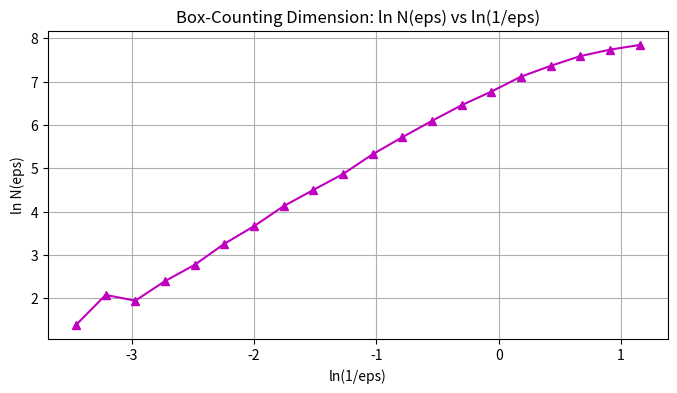

Recreate this plot in Python.
import numpy as np
import matplotlib.pyplot as plt
from scipy.integrate import solve_ivp

def lorenz(state, t, sigma, rho, beta):
    x, y, z = state
    return [sigma*(y-x), x*(rho-z)-y, x*y-beta*z]

def reconstruct(x, tau, m):
    N = len(x)
    M = N - (m - 1) * tau
    return np.array([x[i:i + m * tau:tau] for i in range(M)])

sigma, rho, beta = 10.0, 28.0, 8/3
dt = 0.01
t_span = (0, 150)
t_eval = np.arange(t_span[0], t_span[1], dt)
state0 = np.array([1.0, 1.0, 1.0])

sol = solve_ivp(lambda t, state: lorenz(state, t, sigma, rho, beta), t_span, state0, t_eval=t_eval, method='RK45')
x_series = sol.y[0][5000:8000] 

tau = 17
m_opt = 3

Y_opt = reconstruct(x_series, tau, m_opt)
epsilons = np.logspace(-0.5, 1.5, 20)
N_eps = []

for eps in epsilons:
    mins = np.min(Y_opt, axis=0)
    maxs = np.max(Y_opt, axis=0)
    bins = [np.arange(mins[i], maxs[i] + eps, eps) for i in range(m_opt)]
    H, _ = np.histogramdd(Y_opt, bins=bins)
    N_eps.append(np.sum(H > 0))

N_eps = np.array(N_eps)
log_eps = np.log(1.0 / epsilons)
log_N = np.log(N_eps)

valid_eps = N_eps > 0
slope_D0, _ = np.polyfit(log_eps[valid_eps], log_N[valid_eps], 1)
print(f"Box-Counting Dimension (D0): {slope_D0:.4f}")

plt.figure(figsize=(8, 4))
plt.plot(log_eps[valid_eps], log_N[valid_eps], marker='^', color='m')
plt.title("Box-Counting Dimension: ln N(eps) vs ln(1/eps)")
plt.xlabel("ln(1/eps)")
plt.ylabel("ln N(eps)")
plt.grid()
plt.savefig('Box_Counting_D0.png', bbox_inches='tight')
plt.show()
